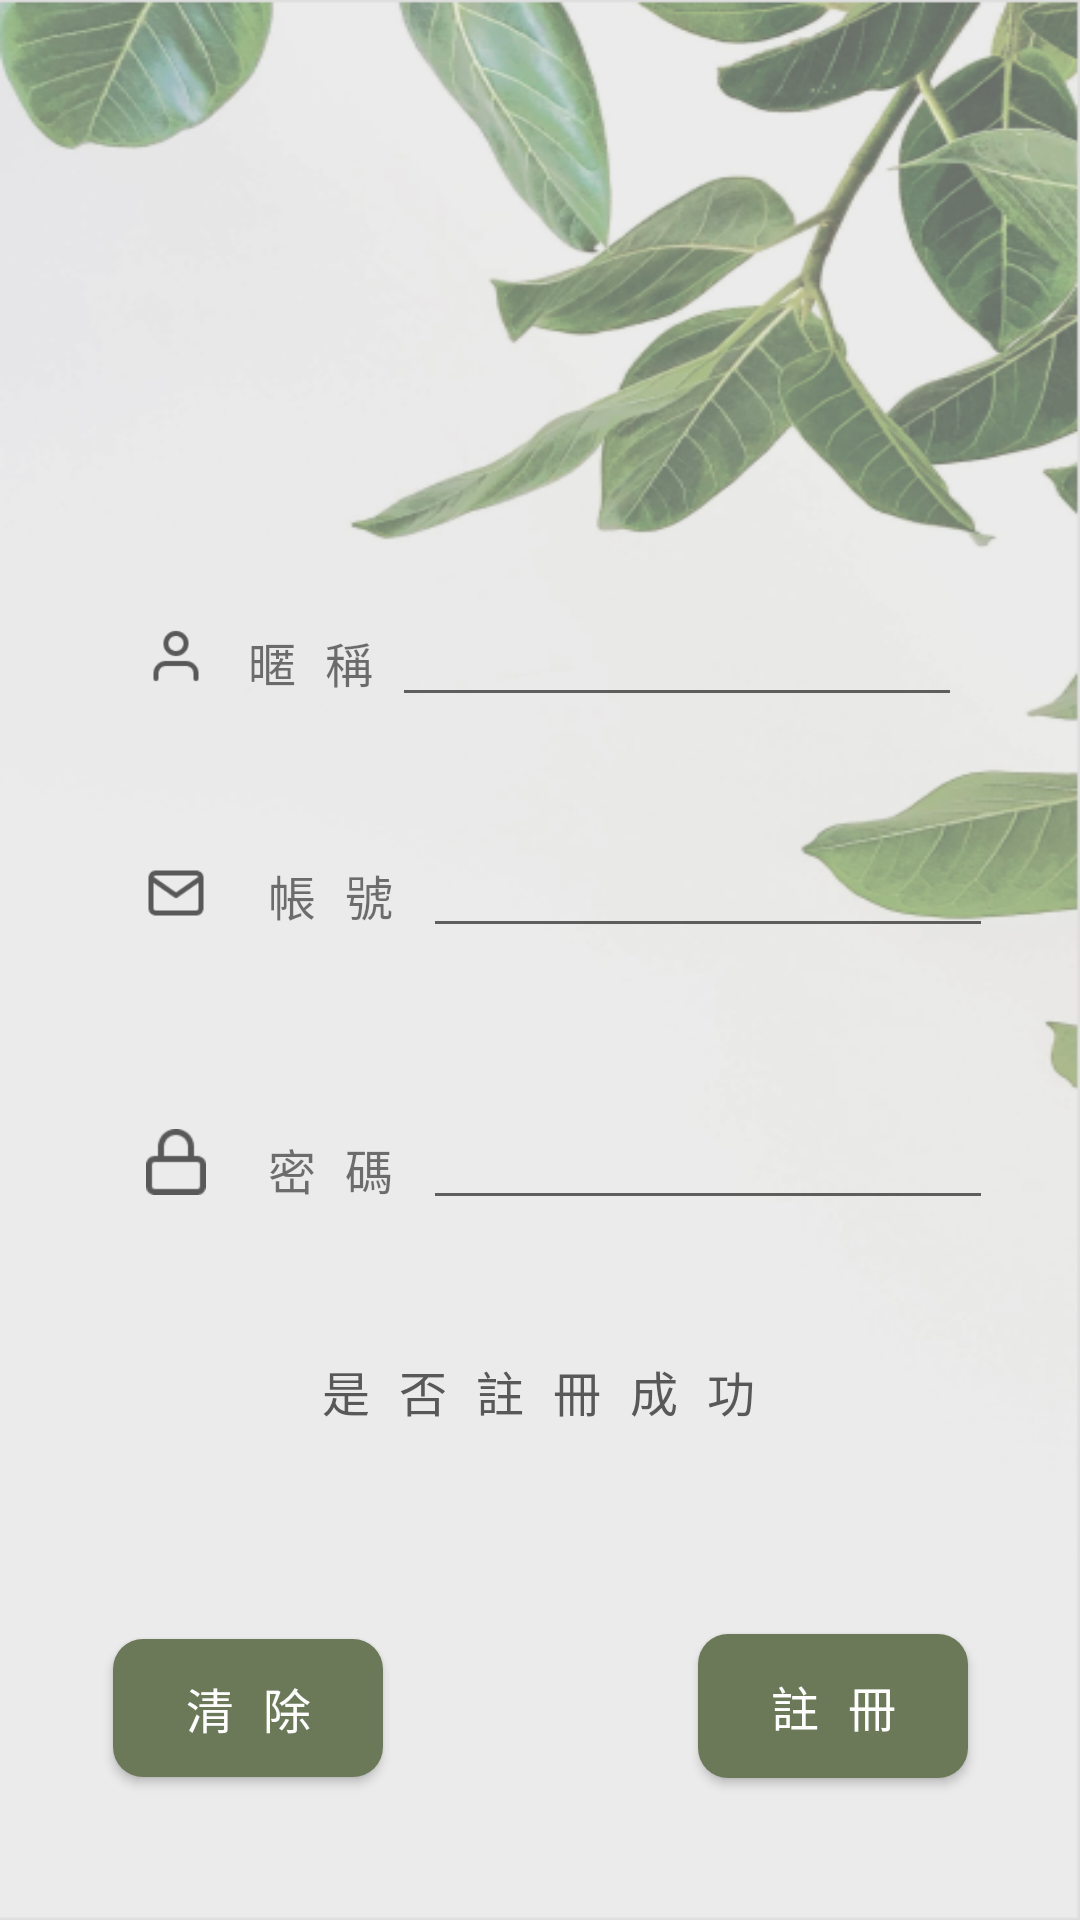

Here is an Android app screen rendered from its layout file. Give the layout XML and the strings, colors and styles it references.
<!-- AndroidManifest.xml: application theme Theme.GreenYourLife -->
<!-- res/layout/activity_register.xml -->
<?xml version="1.0" encoding="utf-8"?>
<androidx.constraintlayout.widget.ConstraintLayout xmlns:android="http://schemas.android.com/apk/res/android"
    xmlns:app="http://schemas.android.com/apk/res-auto"
    xmlns:tools="http://schemas.android.com/tools"
    android:layout_width="match_parent"
    android:layout_height="match_parent"
    android:background="@drawable/bc_leaves"
    tools:context=".register">

    <EditText
        android:id="@+id/sign_pas"
        android:layout_width="wrap_content"
        android:layout_height="wrap_content"
        android:ems="10"
        android:fontFamily="@font/itim"
        android:inputType="textPersonName"
        android:textColor="#585858"
        android:textSize="16dp"
        app:layout_constraintBottom_toBottomOf="parent"
        app:layout_constraintEnd_toEndOf="parent"
        app:layout_constraintHorizontal_bias="0.259"
        app:layout_constraintStart_toEndOf="@+id/textView2"
        app:layout_constraintTop_toTopOf="parent"
        app:layout_constraintVertical_bias="0.612" />

    <EditText
        android:id="@+id/sign_nickName"
        android:layout_width="wrap_content"
        android:layout_height="wrap_content"
        android:ems="10"
        android:fontFamily="@font/itim"
        android:inputType="textPersonName"
        android:textColor="#585858"
        android:textSize="16dp"
        app:layout_constraintBottom_toBottomOf="parent"
        app:layout_constraintEnd_toEndOf="parent"
        app:layout_constraintHorizontal_bias="0.568"
        app:layout_constraintStart_toEndOf="@+id/imageView10"
        app:layout_constraintTop_toTopOf="parent"
        app:layout_constraintVertical_bias="0.333" />

    <ImageView
        android:id="@+id/imageView10"
        android:layout_width="40dp"
        android:layout_height="40dp"
        android:padding="10dp"
        android:src="@drawable/icon_user"
        app:layout_constraintBottom_toBottomOf="parent"
        app:layout_constraintEnd_toEndOf="parent"
        app:layout_constraintHorizontal_bias="0.121"
        app:layout_constraintStart_toStartOf="parent"
        app:layout_constraintTop_toTopOf="parent"
        app:layout_constraintVertical_bias="0.331" />

    <EditText
        android:id="@+id/sign_acc"
        android:layout_width="wrap_content"
        android:layout_height="wrap_content"
        android:ems="10"
        android:fontFamily="@font/itim"
        android:inputType="textPersonName"
        android:textColor="#585858"
        android:textSize="16dp"
        app:layout_constraintBottom_toBottomOf="parent"
        app:layout_constraintEnd_toEndOf="parent"
        app:layout_constraintHorizontal_bias="0.259"
        app:layout_constraintStart_toEndOf="@+id/textView"
        app:layout_constraintTop_toTopOf="parent"
        app:layout_constraintVertical_bias="0.461" />

    <TextView
        android:id="@+id/textView2"
        android:layout_width="wrap_content"
        android:layout_height="wrap_content"
        android:fontFamily="monospace"
        android:text="密 碼"
        android:textSize="16dp"
        app:layout_constraintBottom_toBottomOf="parent"
        app:layout_constraintEnd_toEndOf="parent"
        app:layout_constraintHorizontal_bias="0.045"
        app:layout_constraintStart_toEndOf="@+id/imageView18"
        app:layout_constraintTop_toTopOf="parent"
        app:layout_constraintVertical_bias="0.613" />

    <ImageView
        android:id="@+id/imageView11"
        android:layout_width="40dp"
        android:layout_height="wrap_content"
        android:padding="10dp"
        android:src="@drawable/icon_mail"
        app:layout_constraintBottom_toBottomOf="parent"
        app:layout_constraintEnd_toEndOf="parent"
        app:layout_constraintHorizontal_bias="0.121"
        app:layout_constraintStart_toStartOf="parent"
        app:layout_constraintTop_toTopOf="parent"
        app:layout_constraintVertical_bias="0.461" />

    <TextView
        android:id="@+id/textView"
        android:layout_width="wrap_content"
        android:layout_height="wrap_content"
        android:fontFamily="monospace"
        android:text="帳 號"
        android:textSize="16sp"
        app:layout_constraintBottom_toBottomOf="parent"
        app:layout_constraintEnd_toEndOf="parent"
        app:layout_constraintHorizontal_bias="0.045"
        app:layout_constraintStart_toEndOf="@+id/imageView11"
        app:layout_constraintTop_toTopOf="parent"
        app:layout_constraintVertical_bias="0.465" />

    <TextView
        android:id="@+id/textView3"
        android:layout_width="wrap_content"
        android:layout_height="wrap_content"
        android:fontFamily="monospace"
        android:text="暱 稱"
        android:textSize="16dp"
        app:layout_constraintBottom_toBottomOf="parent"
        app:layout_constraintEnd_toStartOf="@+id/sign_nickName"
        app:layout_constraintHorizontal_bias="0.393"
        app:layout_constraintStart_toEndOf="@+id/imageView10"
        app:layout_constraintTop_toTopOf="parent"
        app:layout_constraintVertical_bias="0.339" />

    <ImageView
        android:id="@+id/imageView18"
        android:layout_width="40dp"
        android:layout_height="wrap_content"
        android:padding="10dp"
        android:src="@drawable/icon_lock"
        app:layout_constraintBottom_toBottomOf="parent"
        app:layout_constraintEnd_toEndOf="parent"
        app:layout_constraintHorizontal_bias="0.121"
        app:layout_constraintStart_toStartOf="parent"
        app:layout_constraintTop_toTopOf="parent"
        app:layout_constraintVertical_bias="0.617" />

    <TextView
        android:id="@+id/text_message"
        android:layout_width="wrap_content"
        android:layout_height="wrap_content"
        android:fontFamily="monospace"
        android:text="是 否 註 冊 成 功"
        android:textColor="#585858"
        android:textSize="16sp"
        app:layout_constraintBottom_toBottomOf="parent"
        app:layout_constraintEnd_toEndOf="parent"
        app:layout_constraintHorizontal_bias="0.498"
        app:layout_constraintStart_toStartOf="parent"
        app:layout_constraintTop_toTopOf="parent"
        app:layout_constraintVertical_bias="0.733" />

    <Button
        android:id="@+id/create_acc"
        android:layout_width="90dp"
        android:layout_height="wrap_content"
        android:background="@drawable/btn_green"
        android:fontFamily="monospace"
        android:text="註 冊"
        android:textColor="#FFFFFF"
        android:textSize="16dp"
        app:layout_constraintBottom_toBottomOf="parent"
        app:layout_constraintEnd_toEndOf="parent"
        app:layout_constraintHorizontal_bias="0.862"
        app:layout_constraintStart_toStartOf="parent"
        app:layout_constraintTop_toTopOf="parent"
        app:layout_constraintVertical_bias="0.92" />

    <Button
        android:id="@+id/clear_d"
        android:layout_width="90dp"
        android:layout_height="46dp"
        android:background="@drawable/btn_green"
        android:fontFamily="monospace"
        android:text="清 除"
        android:textColor="#FFFFFF"
        android:textSize="16dp"
        app:layout_constraintBottom_toBottomOf="parent"
        app:layout_constraintEnd_toEndOf="parent"
        app:layout_constraintHorizontal_bias="0.14"
        app:layout_constraintStart_toStartOf="parent"
        app:layout_constraintTop_toTopOf="parent"
        app:layout_constraintVertical_bias="0.92" />

</androidx.constraintlayout.widget.ConstraintLayout>
<!-- resources referenced by this layout -->
<resources>
  <!-- drawable bc_leaves: png bitmap (drawable, 153017 bytes) -->
  <!-- drawable btn_green (drawable) -->
  <?xml version="1.0" encoding="utf-8"?>
  <shape xmlns:android="http://schemas.android.com/apk/res/android">
      <corners android:radius="10dp" />
      <solid android:color="#6B7959" />
  </shape>
  <!-- drawable icon_lock: png bitmap (drawable, 680 bytes) -->
  <!-- drawable icon_mail: png bitmap (drawable, 805 bytes) -->
  <!-- drawable icon_user: png bitmap (drawable, 813 bytes) -->
  <style name="Theme.GreenYourLife" parent="Theme.AppCompat.Light.NoActionBar">
          
          <item name="colorPrimary">@color/gray</item>
          <item name="colorPrimaryVariant">@color/gray</item>
          <item name="colorOnPrimary">@color/gray</item>
          
          <item name="colorSecondary">@color/teal_200</item>
          <item name="colorSecondaryVariant">@color/teal_700</item>
          <item name="colorOnSecondary">@color/black</item>
          
          <item name="android:statusBarColor" tools:targetApi="l">?attr/colorPrimaryVariant</item>
          
      </style>
  <color name="gray">#9D8562</color>
  <color name="teal_200">#FF03DAC5</color>
  <color name="teal_700">#FF018786</color>
  <color name="black">#FF000000</color>
</resources>
